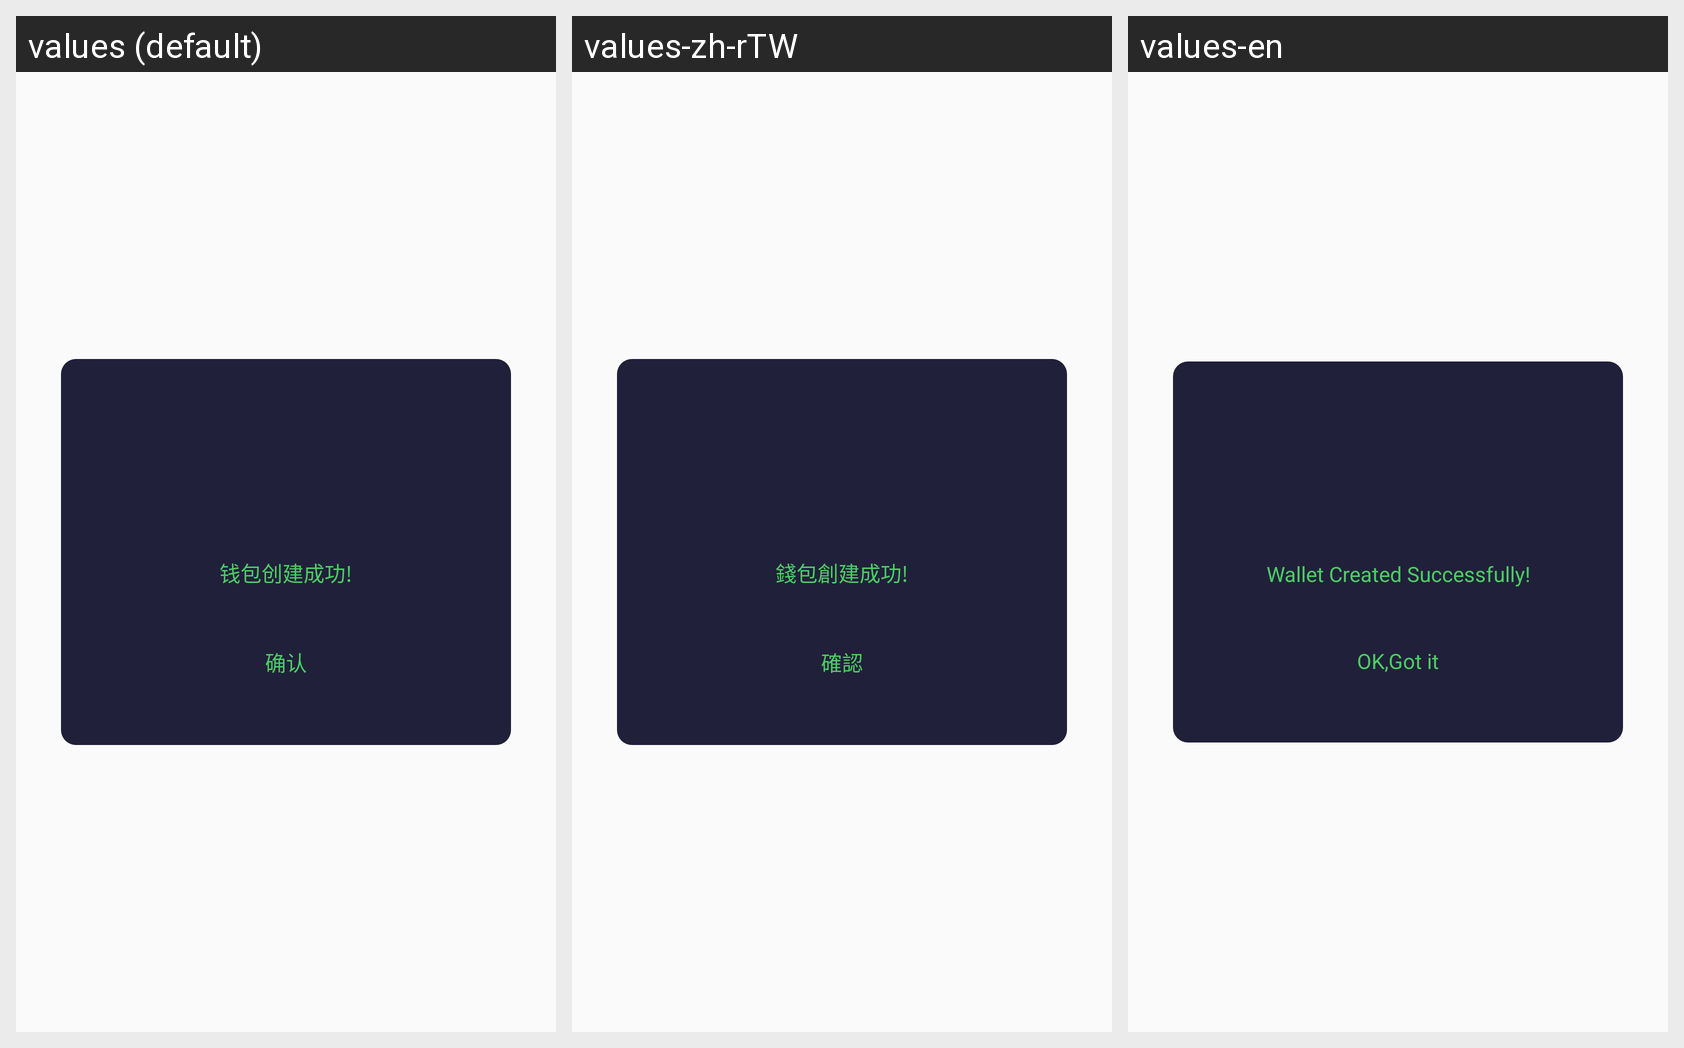

The same Android screen rendered under several of its app's locales, left to right. List the strings drawn on it with the default value and each locale's translation.
Android screen res/layout/dialog_wallet_create_success.xml rendered under 3 locales, left to right: values (default), values-zh-rTW, values-en. Device: Nexus 5 (rendered at 1080×1920; each locale shown at half size, 540×960, under a caption strip naming it); theme AppBaseTheme.
Strings drawn on this screen, with the default value and each locale's value (text and hints the layout hard-codes, and strings that could not be matched under every locale, appear in the picture but are not listed):

wallet_create_success
  values: 钱包创建成功!
  values-zh-rTW: 錢包創建成功!
  values-en: Wallet Created Successfully!

got_it
  values: 确认
  values-zh-rTW: 確認
  values-en: OK,Got it
